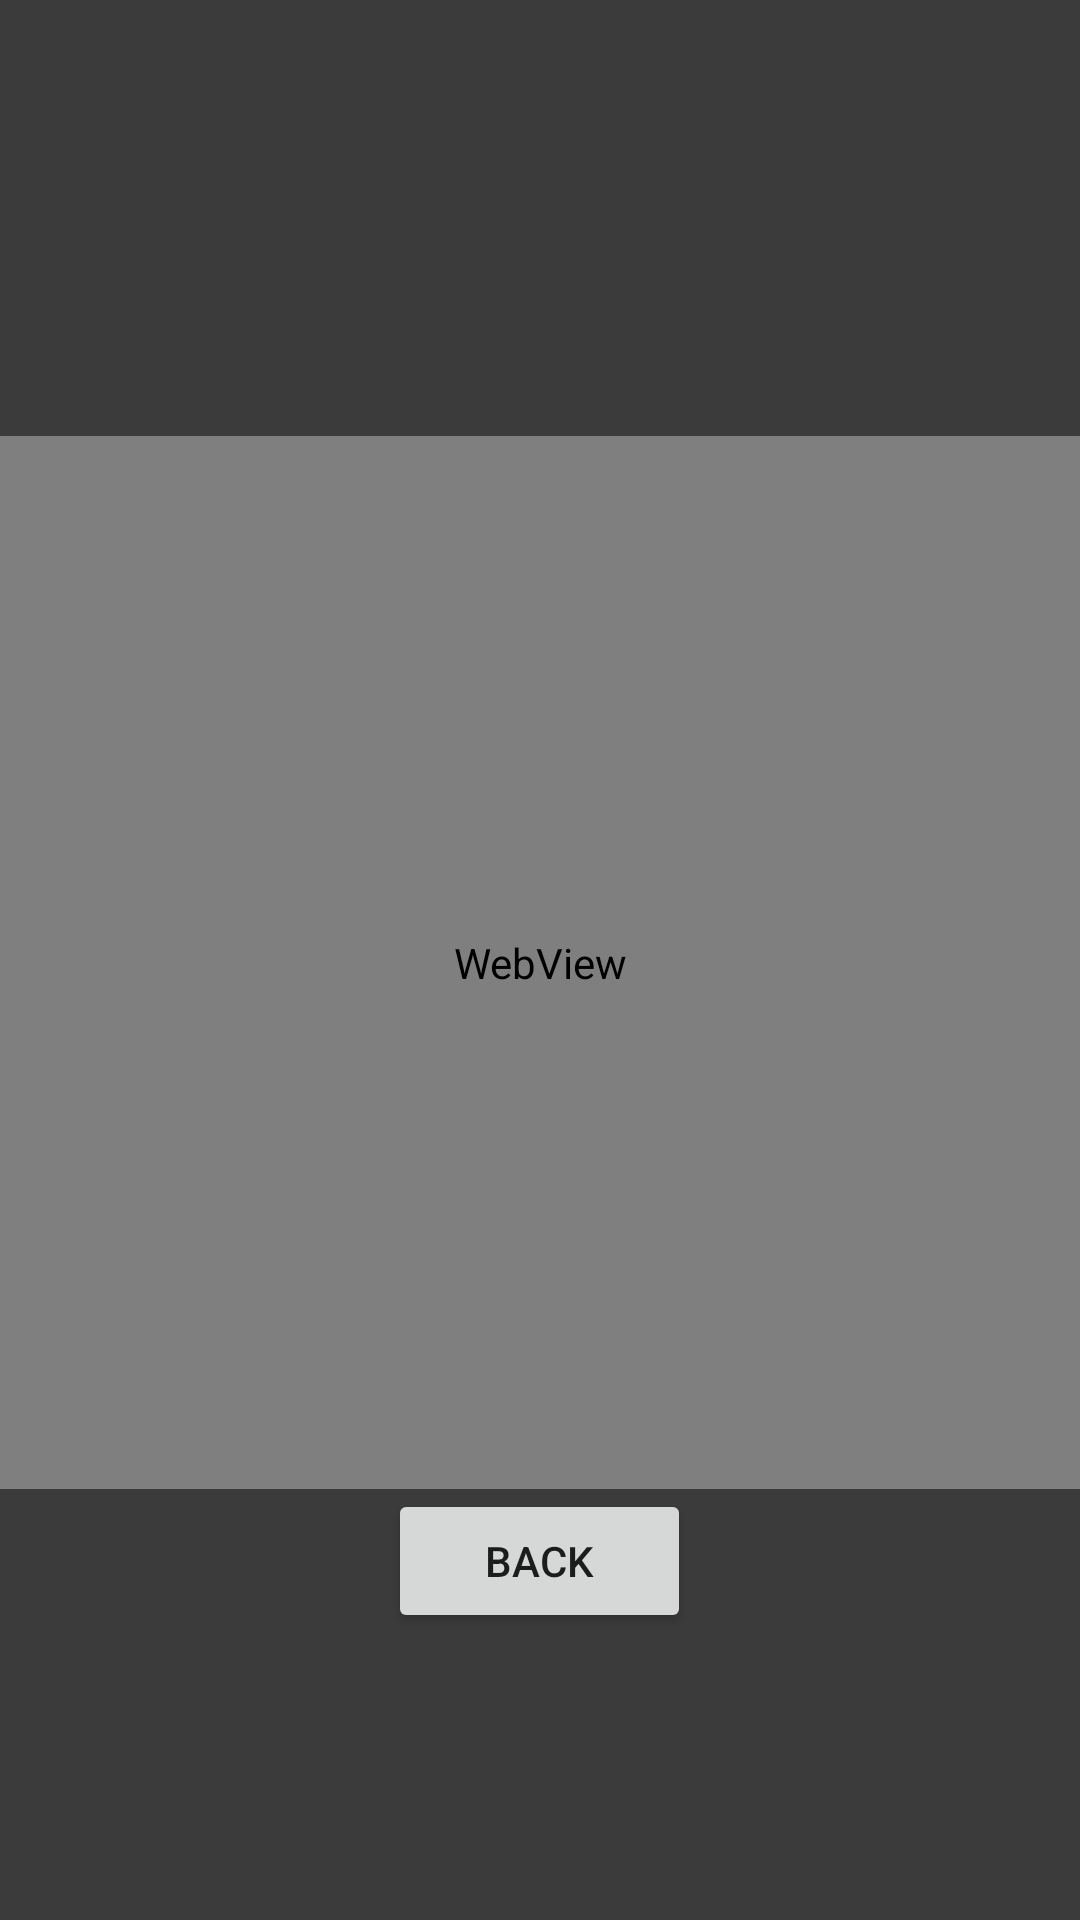

Reconstruct the res/layout file that produces this screen, plus the resources it refers to.
<!-- AndroidManifest.xml: application theme Theme.TallerAndroidPractica -->
<!-- res/layout/activity_main2.xml -->
<?xml version="1.0" encoding="utf-8"?>
<LinearLayout xmlns:android="http://schemas.android.com/apk/res/android"
    xmlns:app="http://schemas.android.com/apk/res-auto"
    xmlns:tools="http://schemas.android.com/tools"
    android:layout_width="match_parent"
    android:layout_height="match_parent"
    android:background="#C4000000"
    android:gravity="center"
    android:orientation="vertical"
    tools:context=".MainActivity2">

    <TextView
        android:id="@+id/textView"
        android:layout_width="match_parent"
        android:layout_height="50dp"
        android:autoSizeTextType="uniform"
        android:text=""
        android:textStyle="bold"
        android:textColor="@android:color/holo_blue_light" />

    <WebView
        android:id="@+id/videos"
        android:layout_width="match_parent"
        android:layout_height="351dp">

    </WebView>


    <Button
        android:id="@+id/button2"
        android:layout_width="101dp"
        android:layout_height="wrap_content"
        android:onClick="atras"
        android:text="back" />

</LinearLayout>
<!-- resources referenced by this layout -->
<resources>
  <style name="Theme.TallerAndroidPractica" parent="Theme.MaterialComponents.DayNight.DarkActionBar">
          
          <item name="colorPrimary">@color/purple_500</item>
          <item name="colorPrimaryVariant">@color/purple_700</item>
          <item name="colorOnPrimary">@color/white</item>
          
          <item name="colorSecondary">@color/teal_200</item>
          <item name="colorSecondaryVariant">@color/teal_700</item>
          <item name="colorOnSecondary">@color/black</item>
          
          <item name="android:statusBarColor" tools:targetApi="l">?attr/colorPrimaryVariant</item>
          
      </style>
  <!-- not gathered from this repository: default colours our renderer supplied (Android Studio template values) -->
  <color name="purple_500">#FF6200EE</color>
  <color name="purple_700">#FF3700B3</color>
  <color name="teal_200">#FF03DAC5</color>
  <color name="teal_700">#FF018786</color>
  <color name="black">#FF000000</color>
  <color name="white">#FFFFFFFF</color>
</resources>
